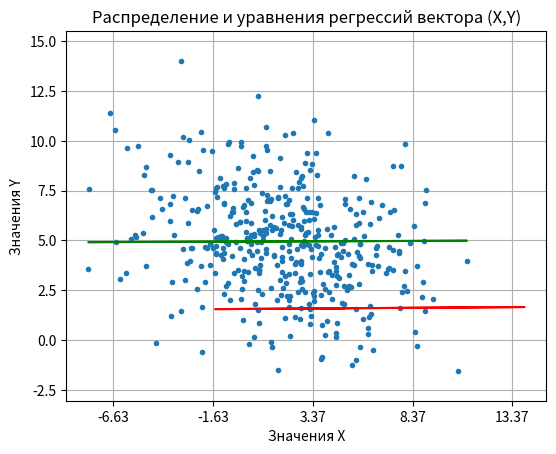

The script that saved this image:
import numpy as np
import matplotlib.mlab as mlab
import matplotlib.pyplot as plt
from scipy.stats import norm
from scipy.stats import multivariate_normal

n = 425
ax = 1.6
Dx = 9.1 ** 0.5
ay = 4.95
Dy = 3.4 ** 0.5
rxy = -0.6
alpha = 0.001
Dxy = rxy * Dx * Dy
cov = np.array([[Dx, Dxy], [Dxy, Dy]])
x = np.random.normal(ax, Dx, n)
y = np.random.normal(ay, Dy, n)
xc = []
yc = []
for i in range(n):
    c = np.random.multivariate_normal([x[i], y[i]], cov, size=n)
    xc.append([float(c[[i], [0]])])
    yc.append([float(c[[i], [1]])])
vxc = np.array(xc)
vyc = np.array(yc)
# Хранение массива чисел
xout = open("MassivX.txt", "w")
list = vxc.flatten().tolist()
for list in vxc:
    xout.write(str(list) + "\n")
xout.close()
yout = open("MassivY.txt", "w")
list = vyc.flatten().tolist()
for list in vyc:
    yout.write(str(list) + "\n")
yout.close()
# Вычисления
mx = sum(vxc) / n
print(mx)
my = sum(vyc) / n
print(my)
dx = sum((xi - mx) ** 2 for xi in vxc) / n
print(dx)
dy = sum((yi - my) ** 2 for yi in vyc) / n
print(dy)
sx = sum(vxc[i] - mx)
sy = sum(vyc[i] - my)
vrxy = (sx * sy) / ((dx * dy) ** 0.5)
print(vrxy)
rx = vrxy * ((dx / dy) ** 0.5) * (vyc - my) + ax
ry = vrxy * ((dy / dx) ** 0.5) * (vxc - mx) + ay
# Графики регрессии
plt.plot(vxc, vyc, '.')
plt.plot(vyc, rx, '-', color='r')
plt.plot(vxc, ry, '-', color='g')
plt.axis('equal')
plt.xticks(np.arange(min(x), max(x) + 1, 5.0))
plt.xlabel('Значения X')
plt.ylabel('Значения Y')
plt.title(r'Распределение и уравнения регрессий вектора (X,Y)')
plt.subplots_adjust(left=0.15)
plt.grid()
plt.show()
